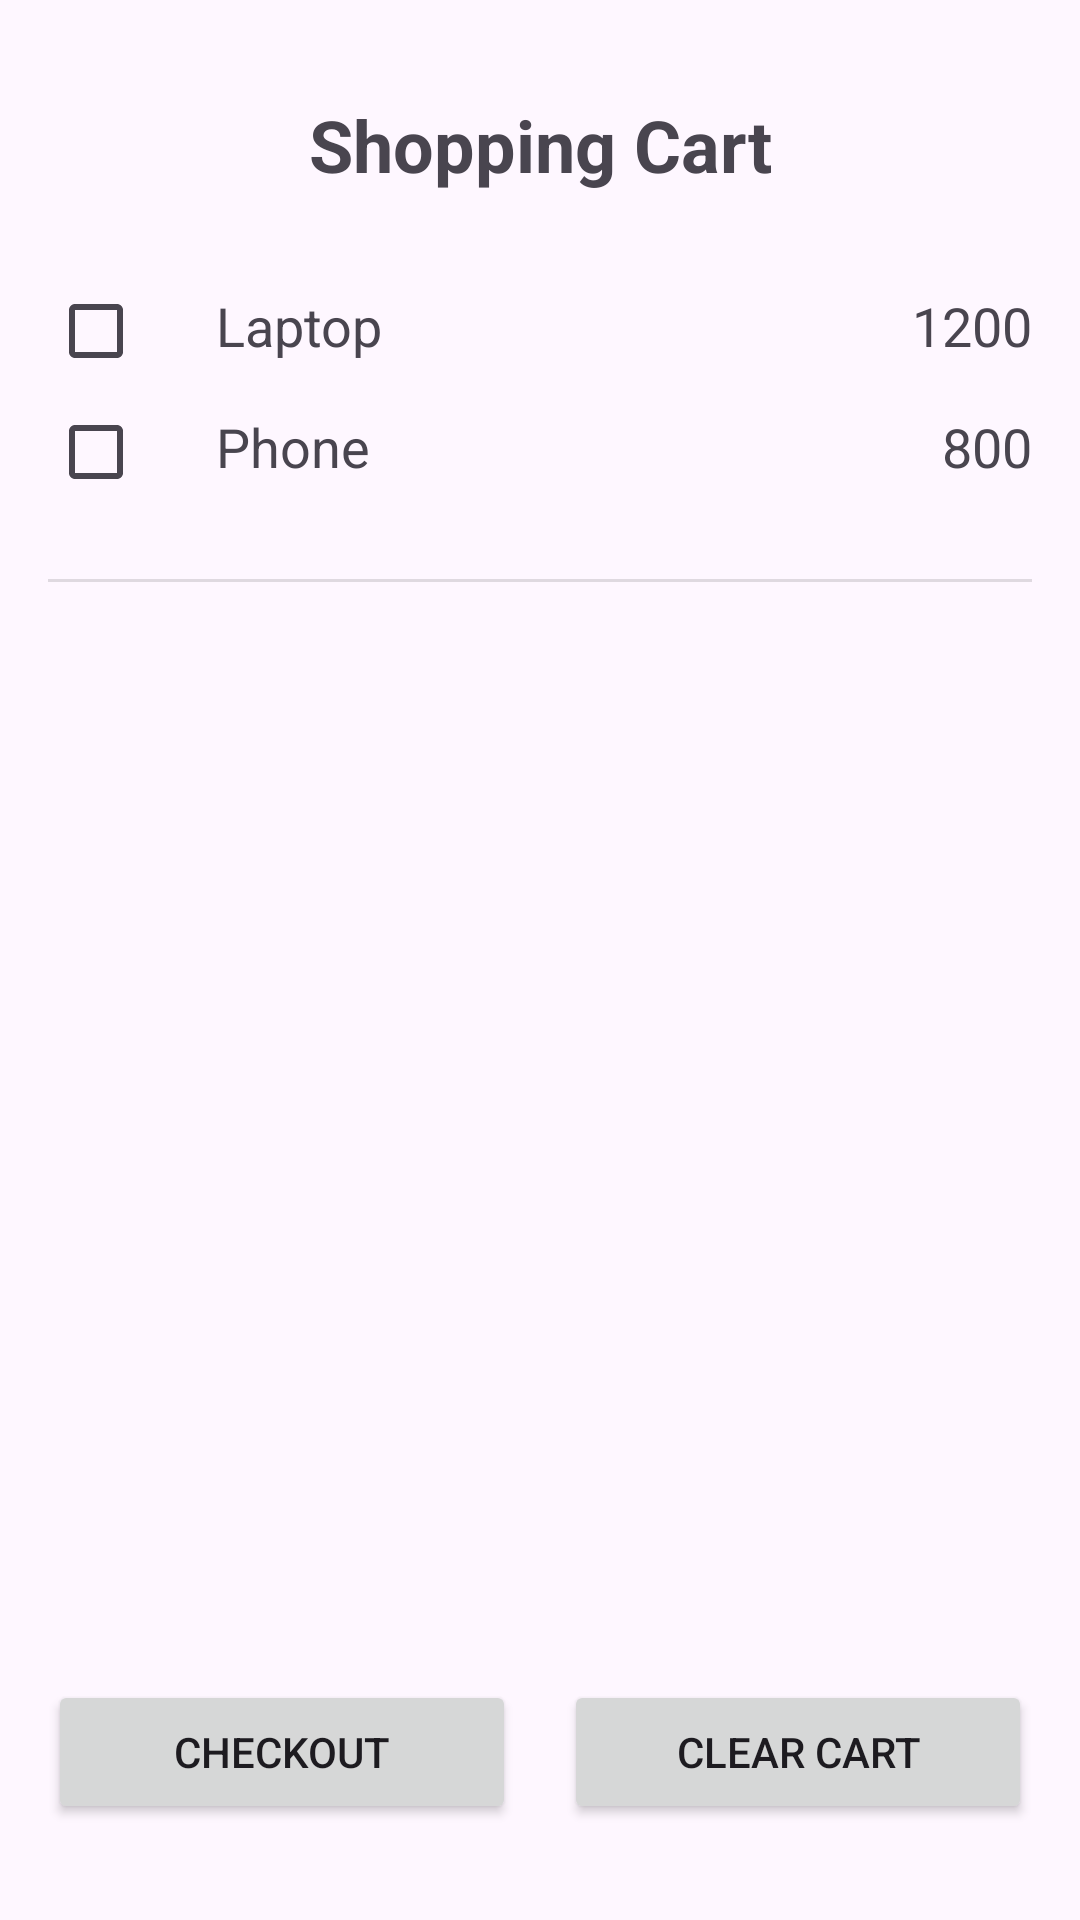

Android layout source for this screen:
<!-- AndroidManifest.xml: application theme Theme.UNIT1 -->
<!-- res/layout/activity_shopping_cart.xml -->
<?xml version="1.0" encoding="utf-8"?>
<androidx.constraintlayout.widget.ConstraintLayout xmlns:android="http://schemas.android.com/apk/res/android"
    xmlns:app="http://schemas.android.com/apk/res-auto"
    xmlns:tools="http://schemas.android.com/tools"
    android:id="@+id/main"
    android:layout_width="match_parent"
    android:layout_height="match_parent"
    tools:context=".ShoppingCart">

    <TextView
        android:id="@+id/textViewTitle"
        android:layout_width="wrap_content"
        android:layout_height="wrap_content"
        android:layout_marginTop="32dp"
        android:text="Shopping Cart"
        android:textSize="24sp"
        android:textStyle="bold"
        app:layout_constraintEnd_toEndOf="parent"
        app:layout_constraintStart_toStartOf="parent"
        app:layout_constraintTop_toTopOf="parent" />

    <CheckBox
        android:id="@+id/checkboxLaptop"
        android:layout_width="wrap_content"
        android:layout_height="wrap_content"
        android:layout_marginStart="16dp"
        app:layout_constraintBaseline_toBaselineOf="@+id/textViewLaptop"
        app:layout_constraintStart_toStartOf="parent" />

    <TextView
        android:id="@+id/textViewLaptop"
        android:layout_width="wrap_content"
        android:layout_height="wrap_content"
        android:layout_marginStart="8dp"
        android:layout_marginTop="32dp"
        android:text="Laptop"
        android:textSize="18sp"
        app:layout_constraintStart_toEndOf="@+id/checkboxLaptop"
        app:layout_constraintTop_toBottomOf="@+id/textViewTitle" />

    <TextView
        android:id="@+id/textViewLaptopPrice"
        android:layout_width="wrap_content"
        android:layout_height="wrap_content"
        android:layout_marginEnd="16dp"
        android:text="1200"
        android:textSize="18sp"
        app:layout_constraintBaseline_toBaselineOf="@+id/textViewLaptop"
        app:layout_constraintEnd_toEndOf="parent" />

    <CheckBox
        android:id="@+id/checkboxPhone"
        android:layout_width="wrap_content"
        android:layout_height="wrap_content"
        android:layout_marginStart="16dp"
        app:layout_constraintBaseline_toBaselineOf="@+id/textViewPhone"
        app:layout_constraintStart_toStartOf="parent" />

    <TextView
        android:id="@+id/textViewPhone"
        android:layout_width="wrap_content"
        android:layout_height="wrap_content"
        android:layout_marginStart="8dp"
        android:layout_marginTop="16dp"
        android:text="Phone"
        android:textSize="18sp"
        app:layout_constraintStart_toEndOf="@+id/checkboxPhone"
        app:layout_constraintTop_toBottomOf="@+id/textViewLaptop" />

    <TextView
        android:id="@+id/textViewPhonePrice"
        android:layout_width="wrap_content"
        android:layout_height="wrap_content"
        android:layout_marginEnd="16dp"
        android:text="800"
        android:textSize="18sp"
        app:layout_constraintBaseline_toBaselineOf="@+id/textViewPhone"
        app:layout_constraintEnd_toEndOf="parent" />

    <View
        android:id="@+id/divider"
        android:layout_width="0dp"
        android:layout_height="1dp"
        android:layout_marginTop="32dp"
        android:background="?android:attr/listDivider"
        app:layout_constraintEnd_toEndOf="parent"
        app:layout_constraintStart_toStartOf="parent"
        app:layout_constraintTop_toBottomOf="@+id/textViewPhone"
        android:layout_marginStart="16dp"
        android:layout_marginEnd="16dp"/>

    <Button
        android:id="@+id/buttonCheckout"
        android:layout_width="0dp"
        android:layout_height="wrap_content"
        android:layout_marginStart="16dp"
        android:layout_marginEnd="8dp"
        android:layout_marginBottom="32dp"
        android:text="Checkout"
        app:layout_constraintBottom_toBottomOf="parent"
        app:layout_constraintEnd_toStartOf="@+id/buttonClear"
        app:layout_constraintStart_toStartOf="parent" />

    <Button
        android:id="@+id/buttonClear"
        android:layout_width="0dp"
        android:layout_height="wrap_content"
        android:layout_marginStart="8dp"
        android:layout_marginEnd="16dp"
        android:layout_marginBottom="32dp"
        android:text="Clear Cart"
        app:layout_constraintBottom_toBottomOf="parent"
        app:layout_constraintEnd_toEndOf="parent"
        app:layout_constraintStart_toEndOf="@+id/buttonCheckout" />

</androidx.constraintlayout.widget.ConstraintLayout>
<!-- resources referenced by this layout -->
<resources>
  <style name="Theme.UNIT1" parent="Base.Theme.UNIT1" />
  <style name="Base.Theme.UNIT1" parent="Theme.Material3.DayNight.NoActionBar">
          
          
      </style>
</resources>
